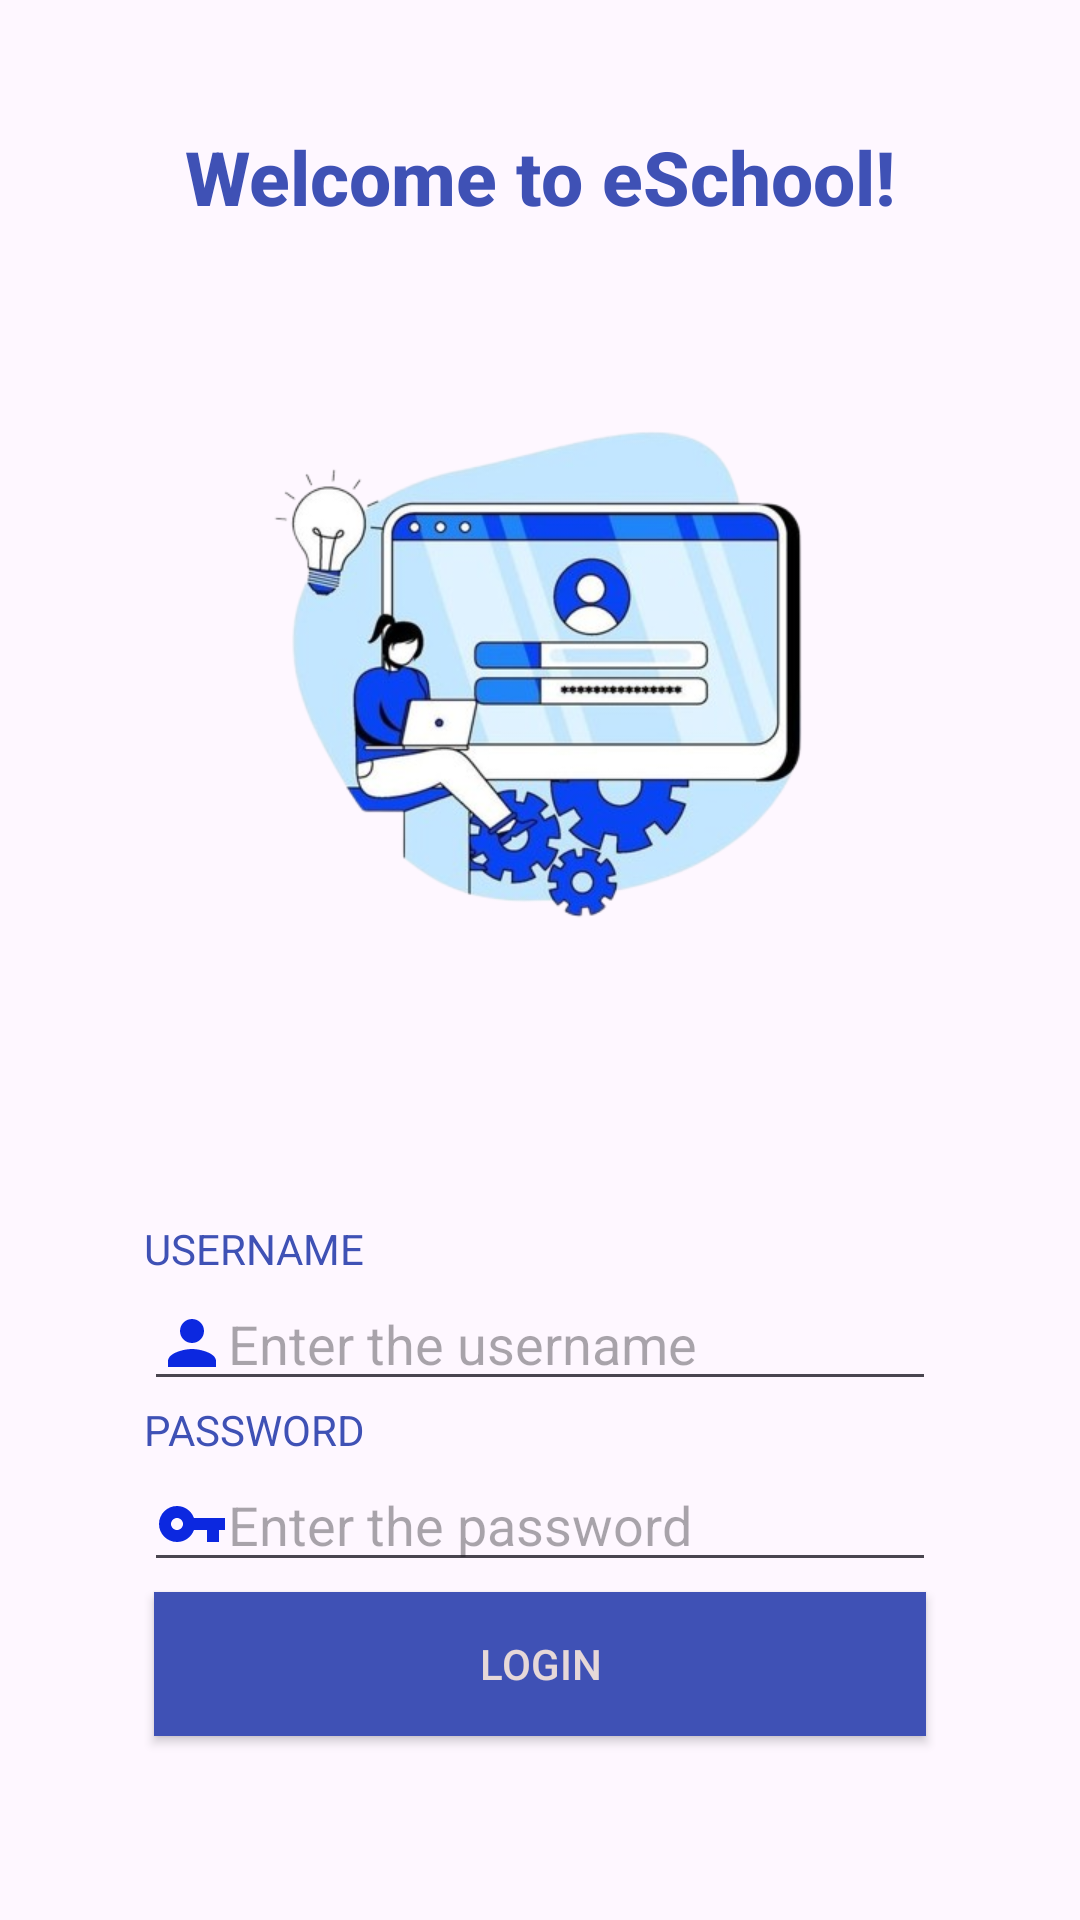

Reconstruct the res/layout file that produces this screen, plus the resources it refers to.
<!-- AndroidManifest.xml: application theme Theme.ESchoolApp -->
<!-- res/layout/activity_main.xml -->
<LinearLayout android:layout_height="match_parent"
    android:layout_width="match_parent"
    android:orientation="vertical"
    android:gravity="center"
    android:padding="@android:dimen/app_icon_size"
    xmlns:android="http://schemas.android.com/apk/res/android">
    <TextView
        android:layout_width="match_parent"
        android:layout_height="wrap_content"
        android:textColor="#3F51B5"
        android:textSize="25sp"
        android:textStyle="bold"
        android:textAlignment="center"
        android:layout_gravity="center"
        android:paddingBottom="24dp"
        android:fontFamily="sans-serif-medium"
        android:text="Welcome to eSchool!"
        />
    <ImageView
        android:layout_width="250dp"
        android:layout_height="250dp"
        android:background="@drawable/lg"></ImageView>
    <TextView
        android:layout_width="match_parent"
        android:layout_height="wrap_content"/>
    <TextView
        android:layout_width="match_parent"
        android:layout_height="wrap_content"/>
    <TextView
        android:layout_width="match_parent"
        android:layout_height="wrap_content"/>
    <TextView
        android:layout_width="match_parent"
        android:layout_height="wrap_content"
        android:textColor="#3F51B5"
        android:text="USERNAME"/>

    <EditText
        android:layout_width="match_parent"
        android:layout_height="wrap_content"
        android:drawableLeft="@drawable/baseline_person_24"
        android:id="@+id/name"
        android:hint="Enter the username"/>
    <TextView
        android:layout_width="match_parent"
        android:layout_height="wrap_content"
        android:textColor="#3F51B5"
        android:text="PASSWORD"/>
    <EditText
        android:layout_width="match_parent"
        android:layout_height="wrap_content"
        android:drawableLeft="@drawable/baseline_vpn_key_24"
        android:id="@+id/pass"
        android:hint="Enter the password"
        android:inputType="textPassword"/>
    <androidx.appcompat.widget.AppCompatButton
        android:layout_width="match_parent"
        android:layout_height="wrap_content"
        android:text="LOGIN"
        android:layout_margin="10px"
        android:background="#3F51B5"
        android:textColor="#E6D8D8"
        android:id="@+id/log"
        />
    <TextView
        android:id="@+id/signUpText"
        android:layout_width="wrap_content"
        android:layout_height="wrap_content"
        android:text="Not registered? Sign up"
        android:textColor="#3F51B5"
        android:layout_marginTop="16dp"
        android:layout_gravity="center"
        android:fontFamily="sans-serif"
        android:clickable="true"
        android:focusable="true"/>



</LinearLayout>
<!-- resources referenced by this layout -->
<resources>
  <!-- drawable baseline_person_24 (drawable) -->
  <vector xmlns:android="http://schemas.android.com/apk/res/android" android:height="24dp" android:tint="#0C28E0" android:viewportHeight="24" android:viewportWidth="24" android:width="24dp">
        
      <path android:fillColor="@android:color/white" android:pathData="M12,12c2.21,0 4,-1.79 4,-4s-1.79,-4 -4,-4 -4,1.79 -4,4 1.79,4 4,4zM12,14c-2.67,0 -8,1.34 -8,4v2h16v-2c0,-2.66 -5.33,-4 -8,-4z"/>
      
  </vector>
  <!-- drawable baseline_vpn_key_24 (drawable) -->
  <vector xmlns:android="http://schemas.android.com/apk/res/android" android:height="24dp" android:tint="#0C28E0" android:viewportHeight="24" android:viewportWidth="24" android:width="24dp">
        
      <path android:fillColor="@android:color/white" android:pathData="M12.65,10C11.83,7.67 9.61,6 7,6c-3.31,0 -6,2.69 -6,6s2.69,6 6,6c2.61,0 4.83,-1.67 5.65,-4H17v4h4v-4h2v-4H12.65zM7,14c-1.1,0 -2,-0.9 -2,-2s0.9,-2 2,-2 2,0.9 2,2 -0.9,2 -2,2z"/>
      
  </vector>
  <!-- drawable lg: png bitmap (drawable, 148062 bytes) -->
  <style name="Theme.ESchoolApp" parent="Base.Theme.ESchoolApp" />
  <style name="Base.Theme.ESchoolApp" parent="Theme.Material3.DayNight.NoActionBar">
          
          
      </style>
</resources>
